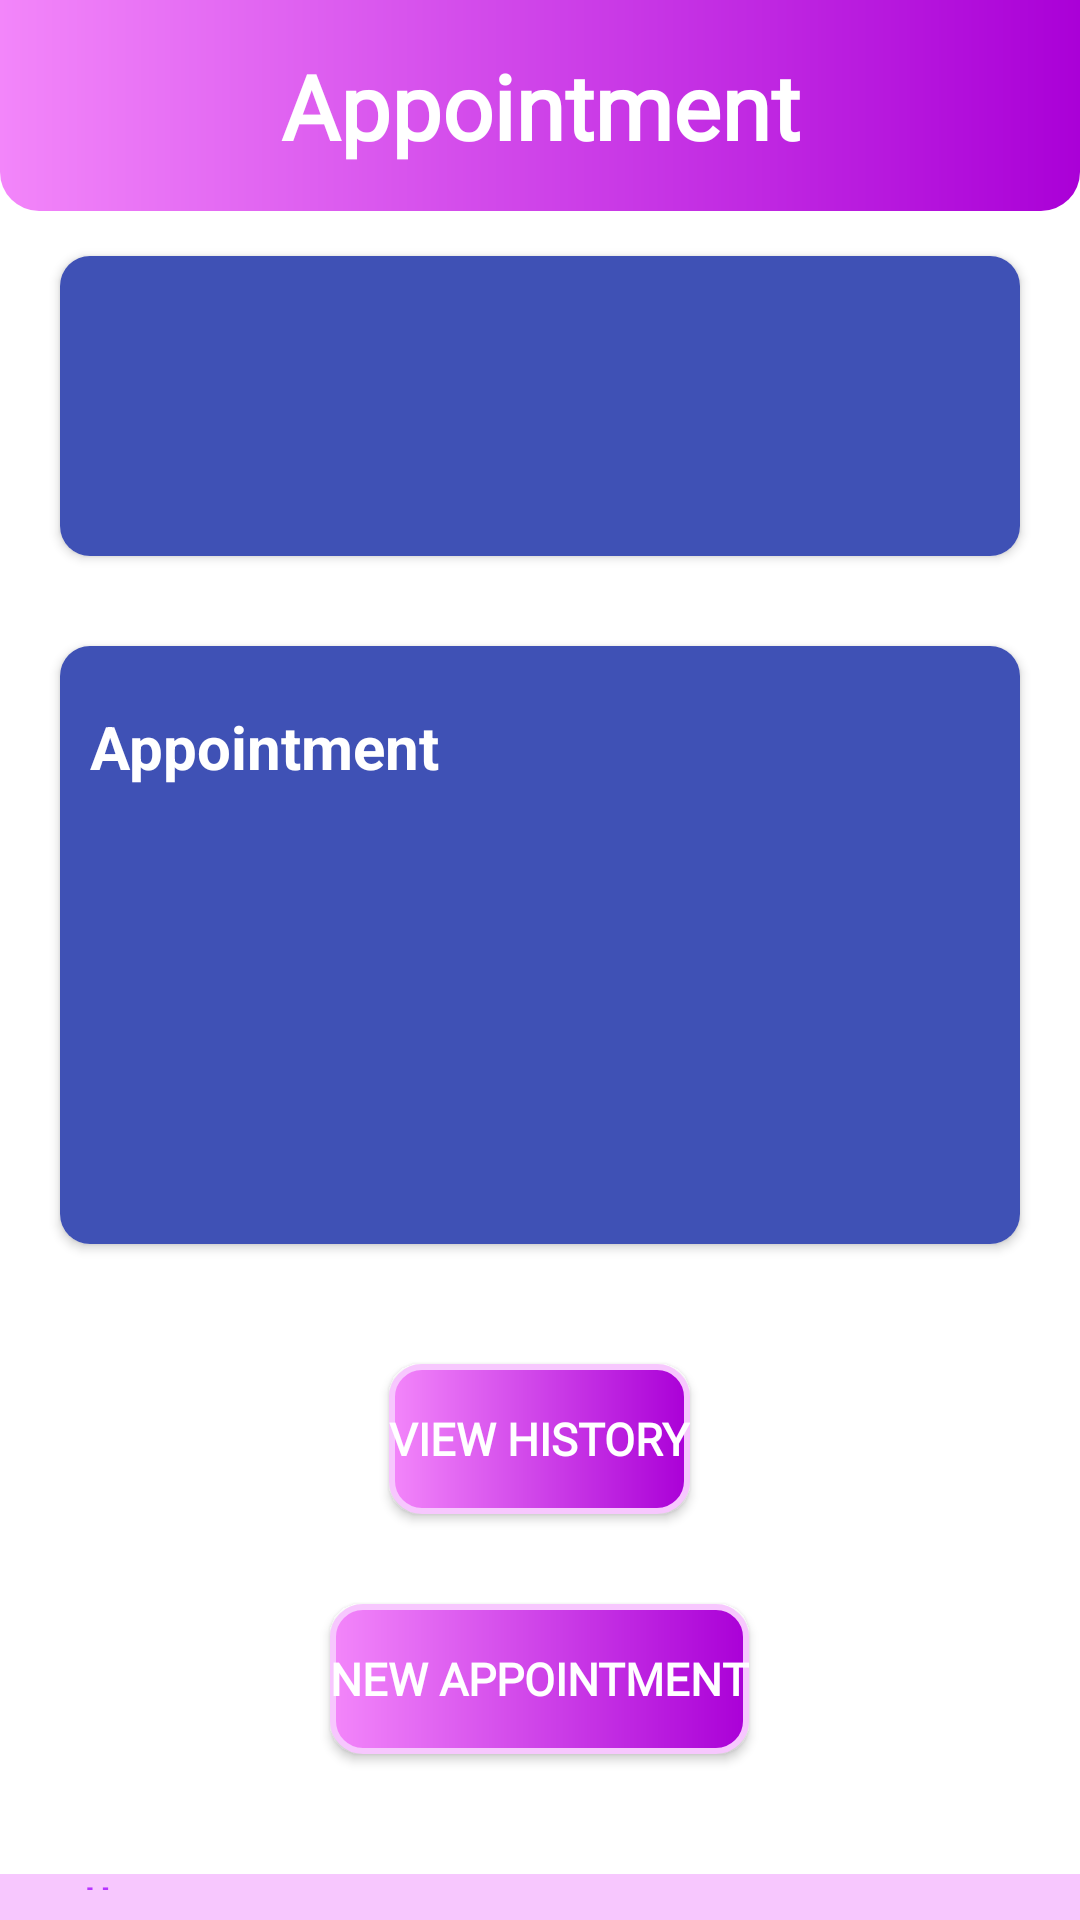

Reconstruct the res/layout file that produces this screen, plus the resources it refers to.
<!-- AndroidManifest.xml: application theme AppTheme -->
<!-- res/layout/activity_appointment_home.xml -->
<?xml version="1.0" encoding="utf-8"?>
<LinearLayout xmlns:android="http://schemas.android.com/apk/res/android"
    xmlns:app="http://schemas.android.com/apk/res-auto"
    xmlns:tools="http://schemas.android.com/tools"
    android:layout_width="match_parent"
    android:layout_height="match_parent"
    tools:context=".AppointmentActivity"
    android:orientation="vertical">

    <TextView
        android:layout_width="match_parent"
        android:layout_height="wrap_content"
        android:padding="@dimen/regularPad"
        android:background="@drawable/obem_header_bk"
        android:text="Appointment"
        android:fontFamily="@font/karla_bold"
        android:textColor="@color/whiteTextColor"
        android:textSize="@dimen/largeText"
        android:textStyle="bold"
        android:gravity="center" />

    <RelativeLayout
        android:layout_width="match_parent"
        android:layout_height="wrap_content">
    </RelativeLayout>

    <androidx.cardview.widget.CardView
        android:id="@+id/card1"
        android:layout_width="match_parent"
        android:layout_height="wrap_content"
        android:layout_marginStart="20dp"
        android:layout_marginEnd="20dp"
        app:cardCornerRadius="10dp"
        app:cardPreventCornerOverlap="true"
        android:layout_marginTop="15dp">

        <RelativeLayout
            android:layout_width="match_parent"
            android:layout_height="match_parent"
            android:minHeight="100dp"
            android:background="#3F51B5"
            android:padding="10dp">

            <TextView
                android:id="@+id/welcome"
                style="@style/viewParentt.headerText.HomeCardTitle"
                android:fontFamily="@font/karla_bold"
                android:textSize="18sp"
                android:text="" />

            <TextView
                android:id="@+id/username"
                android:textSize="17sp"
                android:layout_marginTop="5dp"
                style="@style/viewParent.headerText"
                android:textColor="@color/whiteTextColor"
                android:layout_below="@+id/welcome"/>

            <ImageView
                android:maxHeight="90dp"
                style="@style/homeCardImage" />

        </RelativeLayout>
    </androidx.cardview.widget.CardView>

    <androidx.cardview.widget.CardView
        android:id="@+id/card"
        android:layout_width="match_parent"
        android:layout_height="wrap_content"
        android:layout_marginStart="20dp"
        android:layout_marginEnd="20dp"
        app:cardCornerRadius="10dp"
        app:cardPreventCornerOverlap="true"
        android:layout_marginTop="30dp">

        <RelativeLayout
            android:layout_width="match_parent"
            android:layout_height="match_parent"
            android:minHeight="100dp"
            android:background="#3F51B5"
            android:padding="10dp">

            <TextView
                android:id="@+id/name"
                style="@style/viewParentt.headerText.HomeCardTitle"
                android:textSize="20sp"
                android:text="Appointment " />

            <TextView
                android:id="@+id/title"
                android:textSize="15sp"
                android:layout_marginTop="5dp"
                style="@style/viewParentt.headerText.homeCardContent"
                android:layout_below="@+id/name"/>

            <TextView
                android:id="@+id/time"
                style="@style/viewParentt.headerText.homeCardContent"
                android:layout_below="@id/title"/>

            <TextView
                android:id="@+id/date"
                style="@style/viewParentt.headerText.homeCardContent"
                android:layout_below="@id/time"/>

            <TextView
                android:id="@+id/status"
                style="@style/viewParentt.headerText.homeCardContent"
                android:layout_below="@id/date"/>

            <ImageView
                android:maxHeight="90dp"
                android:src="@drawable/android_developer"
                style="@style/homeCardImage" />

        </RelativeLayout>
    </androidx.cardview.widget.CardView>

    <Button
        android:id="@+id/history"
        android:layout_width="wrap_content"
        android:layout_height="50dp"
        android:layout_gravity="center"
        android:layout_marginTop="40dp"
        app:backgroundTint="@null"
        android:background="@drawable/ripple"
        android:gravity="center"
        android:fontFamily="@font/karla_bold"
        android:text="View History"
        android:textColor="#ffff"
        android:textSize="15sp"
        android:textStyle="bold" />

    <Button
        android:id="@+id/submit"
        android:layout_width="wrap_content"
        android:layout_height="50dp"
        android:layout_gravity="center"
        app:backgroundTint="@null"
        android:background="@drawable/ripple"
        android:gravity="center"
        android:layout_marginTop="30dp"
        android:fontFamily="@font/karla_bold"
        android:text="New Appointment"
        android:layout_marginBottom="40dp"
        android:textColor="#ffff"
        android:textSize="15sp"
        android:textStyle="bold" />

    <include layout="@layout/activity_chip_bar"></include>

</LinearLayout>
<!-- res/layout/activity_chip_bar.xml (included above) -->
<?xml version="1.0" encoding="utf-8"?>
<RelativeLayout xmlns:android="http://schemas.android.com/apk/res/android"
    xmlns:app="http://schemas.android.com/apk/res-auto"
    xmlns:tools="http://schemas.android.com/tools"
    android:layout_width="match_parent"
    android:layout_height="match_parent"
    >


    <com.google.android.material.bottomnavigation.BottomNavigationView
        android:id="@+id/bottom_nav"
        android:layout_width="match_parent"
        android:layout_height="wrap_content"
        android:layout_alignParentBottom="true"
        app:itemBackground="@color/lavender"
        app:itemTextColor="@drawable/selector"
        app:itemIconTint="@drawable/selector"
        app:menu="@menu/master_bottom_navigation"
        />


</RelativeLayout>
<!-- resources referenced by this layout -->
<resources>
  <color name="lavender">#F7C7FE</color>
  <color name="whiteTextColor">#fff</color>
  <dimen name="largeText">30sp</dimen>
  <dimen name="regularPad">15dp</dimen>
  <!-- drawable obem_header_bk (drawable) -->
  <?xml version="1.0" encoding="utf-8"?>
  <shape xmlns:android="http://schemas.android.com/apk/res/android" android:shape="rectangle" >
      <corners
          android:bottomLeftRadius="13dp"
          android:bottomRightRadius="13dp" />
      <gradient
          android:angle="0"
          android:centerX="0%"
          android:centerColor="#F386FA"
          android:endColor="#AA00D7"
          android:startColor="#F386FA"
          android:type="linear"
          />
      <padding
          android:left="0dp"
          android:top="0dp"
          android:right="0dp"
          android:bottom="0dp"
          />
      <size
          android:width="38dp"
          android:height="38dp"
          />
  </shape>
  <!-- drawable ripple (drawable) -->
  <?xml version="1.0" encoding="utf-8"?>
  <ripple xmlns:android="http://schemas.android.com/apk/res/android"
  
      android:color="@color/violet">
      <item android:drawable="@drawable/bg" />
  </ripple>
  <!-- drawable selector (drawable) -->
  <?xml version="1.0" encoding="utf-8"?>
  <selector xmlns:android="http://schemas.android.com/apk/res/android">
  
      <item
          android:state_selected="true"
          android:color="@color/violet"/>
      <item
          android:state_selected="false"
          android:color="@android:color/black"/>
  </selector>
  <style name="homeCardImage">
          <item name="android:layout_width">wrap_content</item>
          <item name="android:layout_height">wrap_content</item>
          <item name="android:layout_alignParentRight">true</item>
          <item name="android:adjustViewBounds">true</item>
          <item name="android:cropToPadding">true</item>
          <item name="android:layout_centerVertical">true</item>
      </style>
  <style name="viewParent.headerText">
          <item name="android:textColor">@color/contentTextColor</item>
          <item name="android:textSize">@dimen/headerTextSize</item>
          <item name="android:textStyle">bold</item>
      </style>
  <style name="viewParentt.headerText.HomeCardTitle">
          <item name="android:paddingTop">10dp</item>
          <item name="android:textColor">@color/whiteTextColor</item>
          <item name="android:layout_alignParentTop">true</item>
      </style>
  <style name="viewParentt.headerText.homeCardContent" parent="viewParentt.headerText.contentText">
          <item name="android:paddingTop">5dp</item>
          <item name="android:paddingBottom">10dp</item>
          <item name="android:textColor">@color/whiteTextColor</item>
      </style>
  <style name="AppTheme" parent="Theme.MaterialComponents.Light">
          
          <item name="colorPrimary">@color/violet</item>
          <item name="colorPrimaryDark">@color/violet</item>
          <item name="colorAccent">@color/colorAccent</item>
          <item name="windowNoTitle">true</item>
      </style>
  <color name="violet">#B734FF</color>
  <!-- drawable bg (drawable) -->
  <shape xmlns:android="http://schemas.android.com/apk/res/android">
  
      <corners android:radius="@dimen/add_account_activity_add_abank_account_constraint_layout_radius"/>
  
      <gradient
          android:angle="0"
          android:centerX="0.5"
          android:centerY="0.5"
  android:endColor="#AA00D7"
          android:startColor="#F386FA"
          />
      <stroke
          android:color="@color/lavender"
          android:width="2dp" />
  </shape>
  <color name="contentTextColor">#020000</color>
  <dimen name="headerTextSize">20sp</dimen>
  <style name="viewParentt.headerText.contentText">
          <item name="android:textSize">14sp</item>
          <item name="android:textColor">@color/miniTitlee</item>
      </style>
  <color name="colorAccent">#03DAC5</color>
  <dimen name="add_account_activity_add_abank_account_constraint_layout_radius">10dp</dimen>
  <color name="miniTitlee">#fff</color>
</resources>
